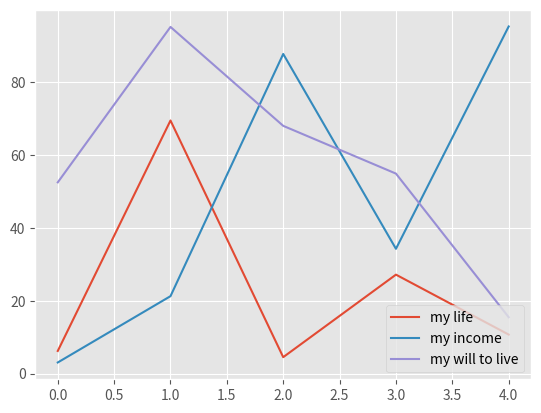

The script that saved this image:
import numpy as np
import matplotlib.pyplot as plt
from matplotlib import style

# use this to get different styles
style.use("ggplot")

data_a = np.random.random(5) * 100
data_b = np.random.random(5) * 100
data_c = np.random.random(5) * 100

# can plot multiple graphs if u want
plt.plot(data_a, label="my life")
plt.plot(data_b, label="my income")
plt.plot(data_c, label="my will to live")

# sets the legends
plt.legend(loc="lower right")

plt.show()